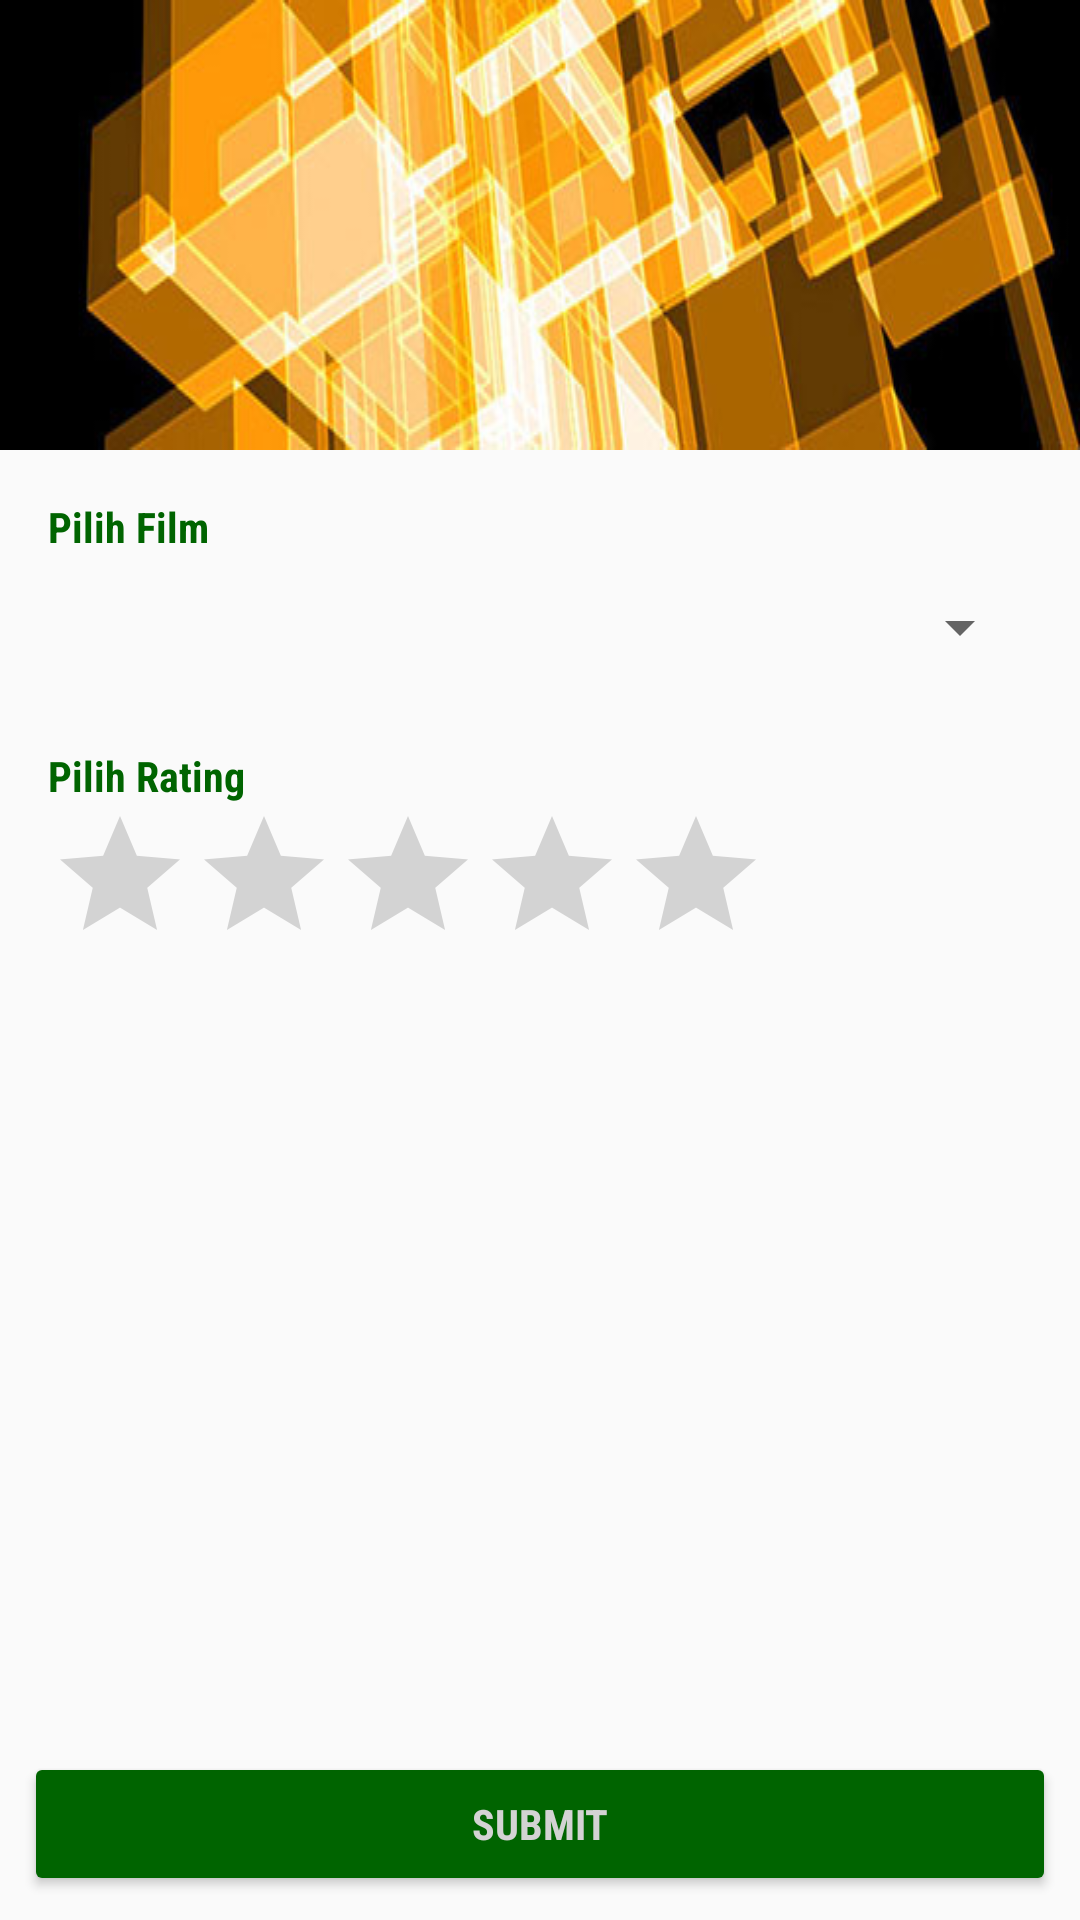

Layout XML and referenced resources for this Android screen:
<!-- AndroidManifest.xml: application theme AppTheme -->
<!-- res/layout/activity_main.xml -->
<?xml version="1.0" encoding="utf-8"?>
<androidx.constraintlayout.widget.ConstraintLayout xmlns:android="http://schemas.android.com/apk/res/android"
    xmlns:app="http://schemas.android.com/apk/res-auto"
    xmlns:tools="http://schemas.android.com/tools"
    android:layout_width="match_parent"
    android:layout_height="match_parent"
    tools:context=".MainActivity">

    <ImageView
        android:id="@+id/imageView_Main_Banner"
        android:layout_width="0dp"
        android:layout_height="150dp"
        android:contentDescription="@string/imageView_Main_Banner"
        android:scaleType="fitXY"
        app:layout_constraintEnd_toEndOf="parent"
        app:layout_constraintStart_toStartOf="parent"
        app:layout_constraintTop_toTopOf="parent"
        app:srcCompat="@drawable/img_banner" />

    <TextView
        android:id="@+id/textView_Main_Film"
        android:layout_width="0dp"
        android:layout_height="wrap_content"
        android:layout_marginLeft="16dp"
        android:layout_marginTop="16dp"
        android:layout_marginRight="16dp"
        android:text="@string/textView_Main_Film"
        style="@style/textViewMain_Sub"
        app:layout_constraintHorizontal_bias="0.0"
        app:layout_constraintLeft_toLeftOf="parent"
        app:layout_constraintRight_toRightOf="parent"
        app:layout_constraintTop_toBottomOf="@+id/imageView_Main_Banner" />

    <Spinner
        android:id="@+id/spinner_Main_Film"
        android:layout_width="0dp"
        android:layout_height="wrap_content"
        android:layout_marginStart="16dp"
        android:layout_marginEnd="16dp"
        android:contentDescription="@string/spinner_Main_Film"
        app:layout_constraintEnd_toEndOf="parent"
        style="@style/spinner_Style1"
        app:layout_constraintStart_toStartOf="parent"
        app:layout_constraintTop_toBottomOf="@+id/textView_Main_Film" />

    <TextView
        android:id="@+id/textView_Main_Rating"
        android:layout_width="0dp"
        android:layout_height="wrap_content"
        android:layout_marginStart="16dp"
        android:layout_marginTop="16dp"
        android:layout_marginEnd="16dp"
        android:text="@string/textView_Main_Rating"
        style="@style/textViewMain_Sub"
        app:layout_constraintEnd_toEndOf="parent"
        app:layout_constraintStart_toStartOf="parent"
        app:layout_constraintTop_toBottomOf="@+id/spinner_Main_Film" />

    <RatingBar
        android:id="@+id/ratingBar_Main_Rating"
        android:layout_width="wrap_content"
        android:layout_height="wrap_content"
        android:layout_marginStart="16dp"
        android:contentDescription="@string/ratingBar_Main_Rating"
        app:layout_constraintStart_toStartOf="parent"
        app:layout_constraintTop_toBottomOf="@+id/textView_Main_Rating" />

    <Button
        android:id="@+id/button_Main_Submit"
        android:layout_width="0dp"
        android:layout_height="wrap_content"
        android:layout_marginStart="8dp"
        android:layout_marginEnd="8dp"
        android:layout_marginBottom="8dp"
        android:text="@string/button_Main_Submit"
        style="@style/button_Main"
        app:layout_constraintBottom_toBottomOf="parent"
        app:layout_constraintEnd_toEndOf="parent"
        app:layout_constraintStart_toStartOf="parent" />

</androidx.constraintlayout.widget.ConstraintLayout>
<!-- resources referenced by this layout -->
<resources>
  <!-- drawable img_banner: jpg bitmap (drawable, 30153 bytes) -->
  <string name="button_Main_Submit">Submit</string>
  <string name="imageView_Main_Banner">Main Banner</string>
  <string name="ratingBar_Main_Rating">Rating Bar</string>
  <string name="spinner_Main_Film">Spinner Film</string>
  <string name="textView_Main_Film">Pilih Film</string>
  <string name="textView_Main_Rating">Pilih Rating</string>
  <style name="button_Main" parent="@android:style/TextAppearance.Medium">
          <item name="android:textColor">@color/LightGrey</item>
          <item name="android:textSize">14sp</item>
          <item name="android:backgroundTint">@color/DarkGreen</item>
          <item name="android:textStyle">bold</item>
          <item name="android:fontFamily">sans-serif-condensed</item>
      </style>
  <style name="spinner_Style1" parent="@android:style/TextAppearance.Medium">
          <item name="android:textSize">12sp</item>
          <item name="android:textStyle">normal</item>
          <item name="android:fontFamily">sans-serif-condensed</item>
          <item name="android:minHeight">48dp</item>
      </style>
  <style name="textViewMain_Sub" parent="@android:style/TextAppearance.Medium">
          <item name="android:textColor">@color/DarkGreen</item>
          <item name="android:textSize">14sp</item>
          <item name="android:textStyle">bold</item>
          <item name="android:fontFamily">sans-serif-condensed</item>
      </style>
  <style name="AppTheme" parent="Theme.AppCompat.Light.DarkActionBar">
          
          <item name="colorPrimary">@color/colorPrimary</item>
          <item name="colorPrimaryDark">@color/colorPrimaryDark</item>
          <item name="colorAccent">@color/colorAccent</item>
      </style>
  <color name="LightGrey">#D3D3D3</color>
  <color name="DarkGreen">#006400</color>
  <color name="colorPrimary">#008577</color>
  <color name="colorPrimaryDark">#00574B</color>
  <color name="colorAccent">#D81B60</color>
</resources>
